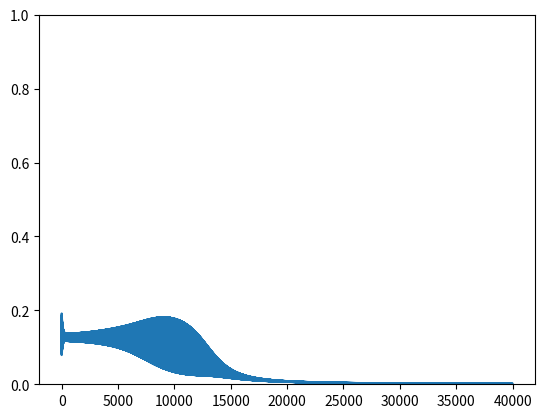

Python code for this plot:
import numpy as np
import math
import matplotlib.pyplot as plt

# Two layer neural network
class neural_net:
    def __init__(self,in_layer,hid_layer,out_layer):
        self.in_layer = in_layer
        self.hid_layer = hid_layer
        self.out_layer = out_layer
        self.x = np.ndarray(in_layer)
        self.z1 = np.ndarray(hid_layer)
        self.z2 = np.ndarray(out_layer)
        self.a1 = np.ndarray(hid_layer)
        self.a2 = np.ndarray(out_layer)
        self.w1 = np.random.rand(in_layer,hid_layer)
        self.w2 = np.random.rand(hid_layer,out_layer)
        self.b1 = np.zeros(hid_layer)
        self.b2 = np.zeros(out_layer)
        self.lr = 0.1

    @staticmethod
    def sigmoid(x):
        return 1/(1 + np.exp(-x))
    
    @staticmethod
    def sigmoid_prime(x):
        return np.exp(-x)/((1+np.exp(-x))**2)

    def feedforward(self,data):
        self.x = np.array(data)
        self.z1 = self.x.dot(self.w1) + self.b1
        self.a1 = self.sigmoid(self.z1)
        self.z2 = self.a1.dot(self.w2) + self.b2
        self.a2 = self.sigmoid(self.z2)

    def gradient(self,y):
        delW2 = np.ndarray(self.w2.shape)
        delb2 = np.ndarray(self.out_layer)
        for j in range(self.hid_layer):
            for k in range(self.out_layer):
                #delta = (y[k] - self.a2[k])*self.sigmoid_prime(self.z2[k])
                delta = (y[k] - self.a2[k])*self.a2[k]*(1-self.a2[k])
                delb2[k] = delta
                delW2[j][k] = delta*self.a1[j]

        delW1 = np.ndarray(self.w1.shape)
        delb1 = np.ndarray(self.hid_layer)
        for i in range(self.in_layer):
            for j in range(self.hid_layer):
                delta = 0
                for k in range(self.out_layer):
                    #delta += (y[k] - self.a2[k])*self.sigmoid_prime(self.z2[k])*self.w2[j][k]
                    delta += (y[k] - self.a2[k])*self.a2[k]*(1-self.a2[k])*self.w2[j][k]
                delb1[j] = delta*self.a1[j]*(1-self.a1[j])
                delW1[i][j] = delb1[j]*self.x[i]
        
        self.w1 += delW1*self.lr
        self.w2 += delW2*self.lr
        self.b1 += delb1*self.lr
        self.b2 += delb2*self.lr

    def train(self,data,target):
        e = []
        for i in range(len(data)):
            self.feedforward(data[i])
            self.gradient(target[i])
            error = 1/2*np.sum(target[i] - self.a2)**2
            e.append(error)
        return e
        
            
nn = neural_net(2,2,1)
data = np.array([[0,0],[0,1],[1,0],[1,1]])
target = np.array([[0],[1],[1],[0]])
err = []
for _ in range(10000):
    err.extend(nn.train(data,target))
plt.plot(err,scaley = False)
plt.show()
test_data = [[0,0],[0,1],[1,0],[1,1]]
for i in range(len(test_data)):
    nn.feedforward(test_data[i])
    print(nn.a2)
